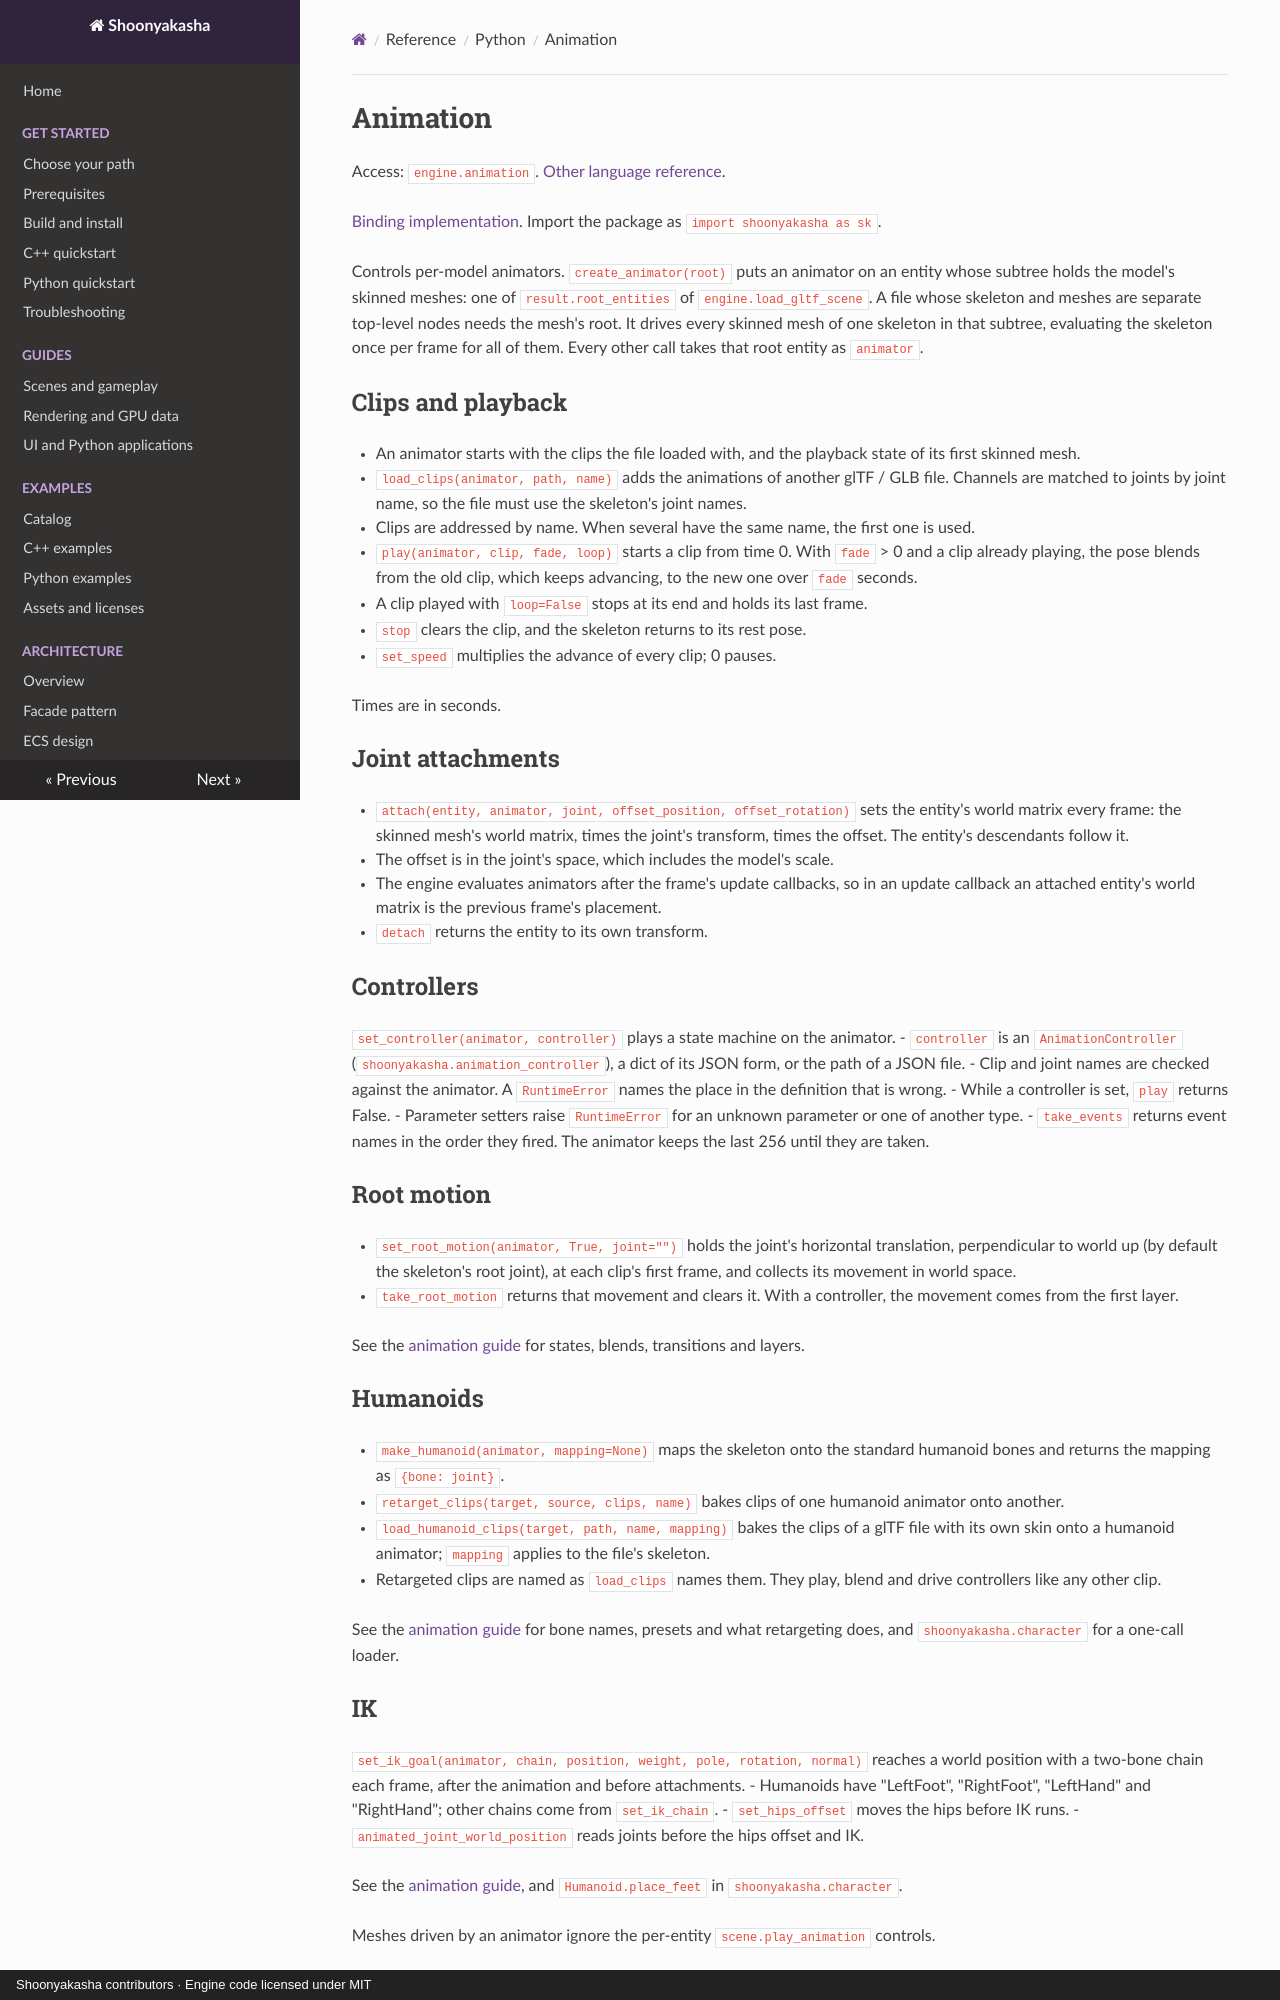

repository: Maximilian-Winter/Shoonyakasha · page: api/python/animation/index.html · generator: mkdocs · copyright: Shoonyakasha contributors · Engine code licensed under MIT

# Animation

Access: `engine.animation`. [Other language reference](../cpp/animation-api.md).

[Binding implementation](../../../python/shoonyakasha/_shoonyakasha.pyx). Import the package as `import shoonyakasha as sk`.

Controls per-model animators. `create_animator(root)` puts an animator on an entity whose subtree holds the model's skinned meshes: one of `result.root_entities` of `engine.load_gltf_scene`. A file whose skeleton and meshes are separate top-level nodes needs the mesh's root. It drives every skinned mesh of one skeleton in that subtree, evaluating the skeleton once per frame for all of them. Every other call takes that root entity as `animator`.

## Clips and playback

- An animator starts with the clips the file loaded with, and the playback state of its first skinned mesh.
- `load_clips(animator, path, name)` adds the animations of another glTF / GLB file. Channels are matched to joints by joint name, so the file must use the skeleton's joint names.
- Clips are addressed by name. When several have the same name, the first one is used.
- `play(animator, clip, fade, loop)` starts a clip from time 0. With `fade` > 0 and a clip already playing, the pose blends from the old clip, which keeps advancing, to the new one over `fade` seconds.
- A clip played with `loop=False` stops at its end and holds its last frame.
- `stop` clears the clip, and the skeleton returns to its rest pose.
- `set_speed` multiplies the advance of every clip; 0 pauses.

Times are in seconds.

## Joint attachments

- `attach(entity, animator, joint, offset_position, offset_rotation)` sets the entity's world matrix every frame: the skinned mesh's world matrix, times the joint's transform, times the offset. The entity's descendants follow it.
- The offset is in the joint's space, which includes the model's scale.
- The engine evaluates animators after the frame's update callbacks, so in an update callback an attached entity's world matrix is the previous frame's placement.
- `detach` returns the entity to its own transform.

## Controllers

`set_controller(animator, controller)` plays a state machine on the animator.
- `controller` is an `AnimationController` (`shoonyakasha.animation_controller`), a dict of its JSON form, or the path of a JSON file.
- Clip and joint names are checked against the animator. A `RuntimeError` names the place in the definition that is wrong.
- While a controller is set, `play` returns False.
- Parameter setters raise `RuntimeError` for an unknown parameter or one of another type.
- `take_events` returns event names in the order they fired. The animator keeps the last 256 until they are taken.

## Root motion

- `set_root_motion(animator, True, joint="")` holds the joint's horizontal translation, perpendicular to world up (by default the skeleton's root joint), at each clip's first frame, and collects its movement in world space.
- `take_root_motion` returns that movement and clears it. With a controller, the movement comes from the first layer.

See the [animation guide](../../guides/animation.md#animation-controllers) for states, blends, transitions and layers.

## Humanoids

- `make_humanoid(animator, mapping=None)` maps the skeleton onto the standard humanoid bones and returns the mapping as `{bone: joint}`.
- `retarget_clips(target, source, clips, name)` bakes clips of one humanoid animator onto another.
- `load_humanoid_clips(target, path, name, mapping)` bakes the clips of a glTF file with its own skin onto a humanoid animator; `mapping` applies to the file's skeleton.
- Retargeted clips are named as `load_clips` names them. They play, blend and drive controllers like any other clip.

See the [animation guide](../../guides/animation.md#humanoids-and-retargeting) for bone names, presets and what retargeting does, and `shoonyakasha.character` for a one-call loader.

## IK

`set_ik_goal(animator, chain, position, weight, pole, rotation, normal)` reaches a world position with a two-bone chain each frame, after the animation and before attachments.
- Humanoids have "LeftFoot", "RightFoot", "LeftHand" and "RightHand"; other chains come from `set_ik_chain`.
- `set_hips_offset` moves the hips before IK runs.
- `animated_joint_world_position` reads joints before the hips offset and IK.

See the [animation guide](../../guides/animation.md#inverse-kinematics), and `Humanoid.place_feet` in `shoonyakasha.character`.

Meshes driven by an animator ignore the per-entity `scene.play_animation` controls.

<!-- BEGIN SOURCE API -->
